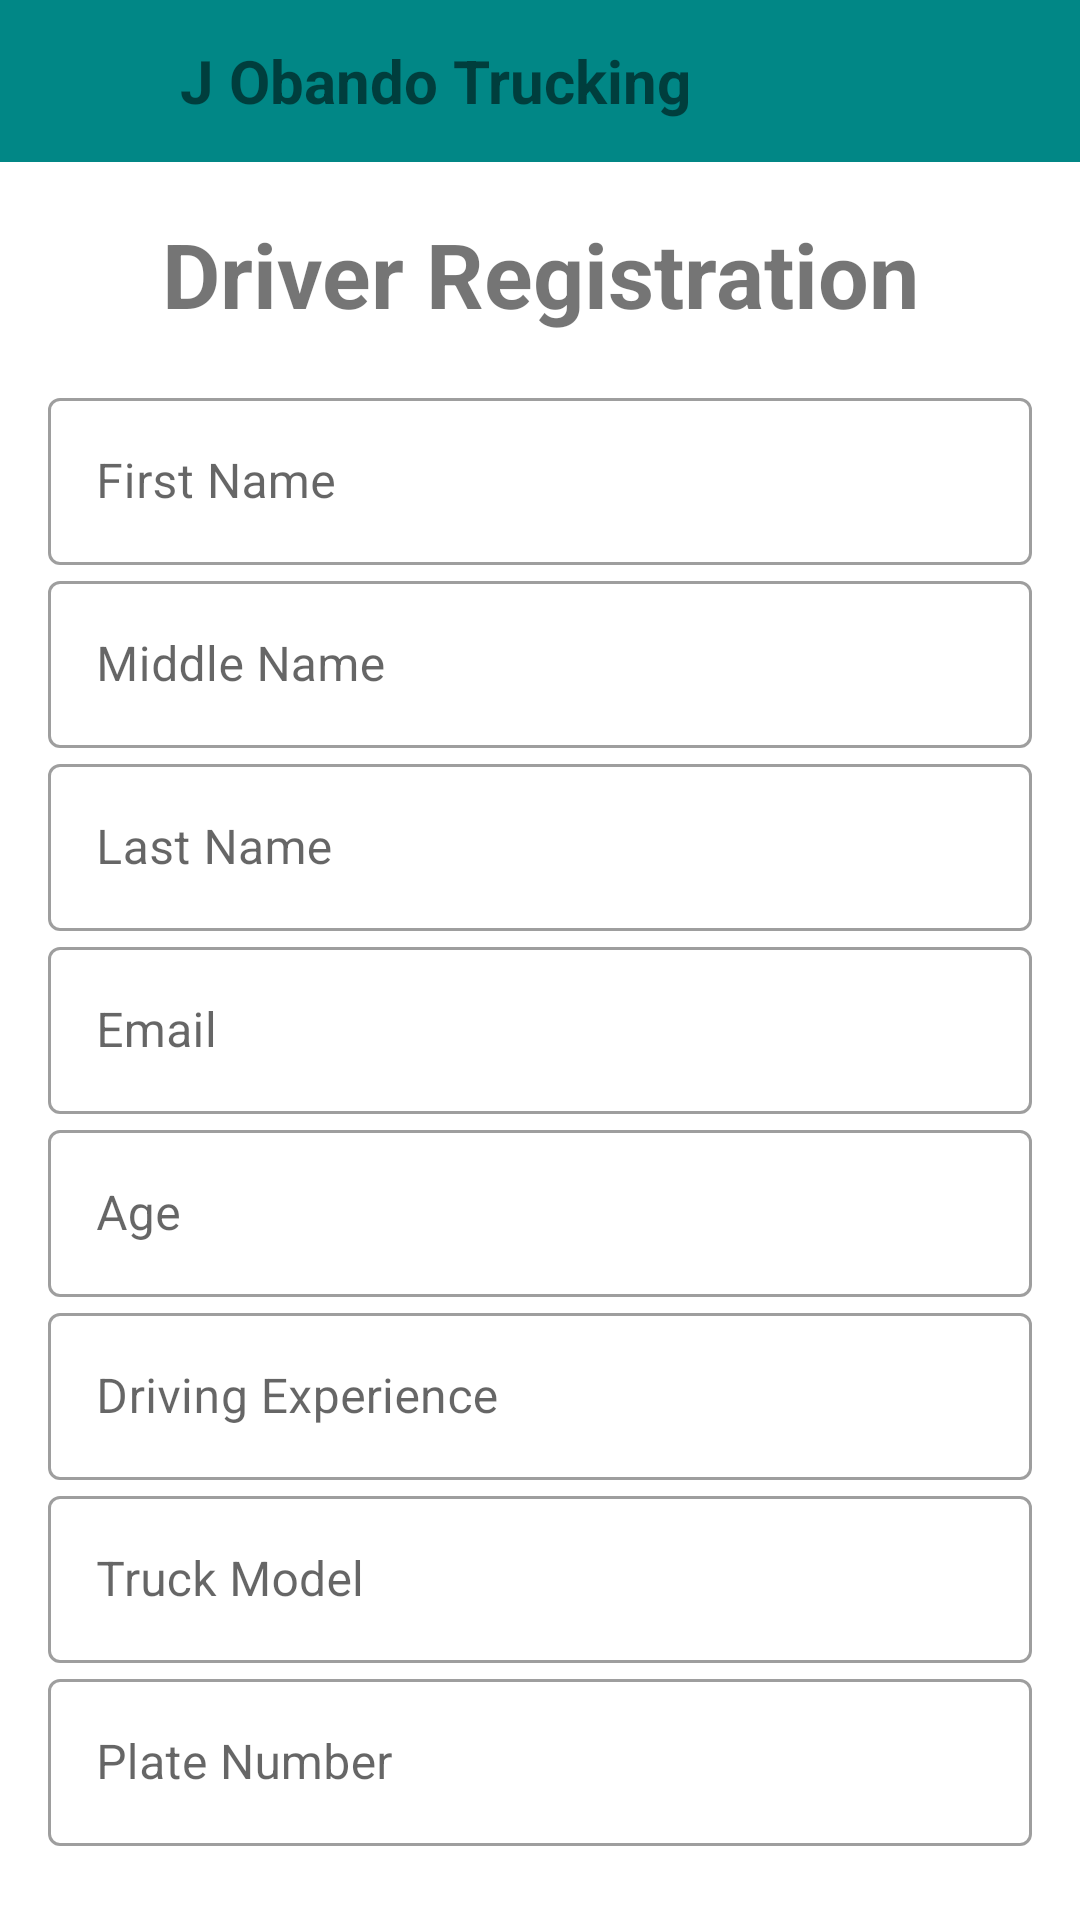

Layout XML and referenced resources for this Android screen:
<!-- AndroidManifest.xml: application theme Theme.JObandoTrucking -->
<!-- res/layout/activity_driver_registration.xml -->
<?xml version="1.0" encoding="utf-8"?>
<androidx.drawerlayout.widget.DrawerLayout xmlns:android="http://schemas.android.com/apk/res/android"
    xmlns:app="http://schemas.android.com/apk/res-auto"
    xmlns:tools="http://schemas.android.com/tools"
    android:layout_width="match_parent"
    android:layout_height="match_parent"
    android:id="@+id/nav_drawer"
    tools:context=".maps">

    <LinearLayout
        android:layout_width="match_parent"
        android:layout_height="match_parent">

        <include
            layout="@layout/admin_main_toolbar"/>

    </LinearLayout>

    <LinearLayout
        android:layout_marginTop="55dp"
        android:layout_width="match_parent"
        android:layout_height="match_parent"
        android:focusableInTouchMode="true"
        android:orientation="vertical">

        <TextView
            android:layout_width="match_parent"
            android:layout_height="wrap_content"
            android:layout_marginTop="16dp"
            android:text="Driver Registration"
            android:textSize="30dp"
            android:textStyle="bold"
            android:textAlignment="center"/>

        <com.google.android.material.textfield.TextInputLayout
            android:layout_width="match_parent"
            android:layout_height="wrap_content"
            android:hint="First Name"
            android:layout_marginTop="16dp"
            android:layout_marginStart="16dp"
            android:layout_marginEnd="16dp"
            style="@style/Widget.MaterialComponents.TextInputLayout.OutlinedBox">

            <com.google.android.material.textfield.TextInputEditText
                android:layout_width="match_parent"
                android:layout_height="wrap_content"
                android:id="@+id/fName"
                android:inputType="text"/>
        </com.google.android.material.textfield.TextInputLayout>

        <com.google.android.material.textfield.TextInputLayout
            android:layout_width="match_parent"
            android:layout_height="wrap_content"
            android:hint="Middle Name"
            android:layout_marginStart="16dp"
            android:layout_marginEnd="16dp"
            style="@style/Widget.MaterialComponents.TextInputLayout.OutlinedBox">

            <com.google.android.material.textfield.TextInputEditText
                android:layout_width="match_parent"
                android:layout_height="wrap_content"
                android:id="@+id/mName"
                android:inputType="text"/>
        </com.google.android.material.textfield.TextInputLayout>

        <com.google.android.material.textfield.TextInputLayout
            android:layout_width="match_parent"
            android:layout_height="wrap_content"
            android:hint="Last Name"
            android:layout_marginStart="16dp"
            android:layout_marginEnd="16dp"
            style="@style/Widget.MaterialComponents.TextInputLayout.OutlinedBox">

            <com.google.android.material.textfield.TextInputEditText
                android:layout_width="match_parent"
                android:layout_height="wrap_content"
                android:id="@+id/lName"
                android:inputType="text"/>
        </com.google.android.material.textfield.TextInputLayout>

        <com.google.android.material.textfield.TextInputLayout
            android:layout_width="match_parent"
            android:layout_height="wrap_content"
            android:hint="Email"
            android:layout_marginStart="16dp"
            android:layout_marginEnd="16dp"
            style="@style/Widget.MaterialComponents.TextInputLayout.OutlinedBox">

            <com.google.android.material.textfield.TextInputEditText
                android:layout_width="match_parent"
                android:layout_height="wrap_content"
                android:id="@+id/eMail"
                android:inputType="text"/>
        </com.google.android.material.textfield.TextInputLayout>

        <com.google.android.material.textfield.TextInputLayout
            android:layout_width="match_parent"
            android:layout_height="wrap_content"
            android:hint="Age"
            android:layout_marginStart="16dp"
            android:layout_marginEnd="16dp"
            style="@style/Widget.MaterialComponents.TextInputLayout.OutlinedBox">

            <com.google.android.material.textfield.TextInputEditText
                android:layout_width="match_parent"
                android:layout_height="wrap_content"
                android:id="@+id/age"
                android:inputType="text"/>
        </com.google.android.material.textfield.TextInputLayout>

        <com.google.android.material.textfield.TextInputLayout
            android:layout_width="match_parent"
            android:layout_height="wrap_content"
            android:hint="Driving Experience"
            android:layout_marginStart="16dp"
            android:layout_marginEnd="16dp"
            style="@style/Widget.MaterialComponents.TextInputLayout.OutlinedBox">

            <com.google.android.material.textfield.TextInputEditText
                android:layout_width="match_parent"
                android:layout_height="wrap_content"
                android:id="@+id/drivingExp"
                android:inputType="text"/>
        </com.google.android.material.textfield.TextInputLayout>

        <com.google.android.material.textfield.TextInputLayout
            android:layout_width="match_parent"
            android:layout_height="wrap_content"
            android:hint="Truck Model"
            android:layout_marginStart="16dp"
            android:layout_marginEnd="16dp"
            style="@style/Widget.MaterialComponents.TextInputLayout.OutlinedBox">

            <com.google.android.material.textfield.TextInputEditText
                android:layout_width="match_parent"
                android:layout_height="wrap_content"
                android:id="@+id/tModel"
                android:inputType="text"/>
        </com.google.android.material.textfield.TextInputLayout>

        <com.google.android.material.textfield.TextInputLayout
            android:layout_width="match_parent"
            android:layout_height="wrap_content"
            android:hint="Plate Number"
            android:layout_marginStart="16dp"
            android:layout_marginEnd="16dp"
            style="@style/Widget.MaterialComponents.TextInputLayout.OutlinedBox">

            <com.google.android.material.textfield.TextInputEditText
                android:layout_width="match_parent"
                android:layout_height="wrap_content"
                android:id="@+id/plateNum"
                android:inputType="text"/>
        </com.google.android.material.textfield.TextInputLayout>

        <Button
            android:id="@+id/regBtn"
            android:layout_width="wrap_content"
            android:layout_height="wrap_content"
            android:layout_gravity="center"
            android:layout_marginTop="16dp"
            android:text="Register"/>

    </LinearLayout>

</androidx.drawerlayout.widget.DrawerLayout>
<!-- res/layout/admin_main_toolbar.xml (included above) -->
<?xml version="1.0" encoding="utf-8"?>
<LinearLayout xmlns:android="http://schemas.android.com/apk/res/android"
    android:layout_width="match_parent"
    android:layout_height="wrap_content"
    android:orientation="horizontal"
    android:padding="12dp"
    android:id="@+id/admin_main_toolbar"
    android:background="@color/teal_700"
    android:gravity="center_vertical">

    <ImageView
        android:layout_width="30dp"
        android:layout_height="30dp"
        android:onClick="clickAdminMenu"
        android:src="@drawable/menu"/>

    <TextView
        android:layout_width="0dp"
        android:layout_height="wrap_content"
        android:layout_weight="1"
        android:paddingLeft="18dp"
        android:text="J Obando Trucking"
        android:textSize="20sp"
        android:textStyle="bold" />

</LinearLayout>
<!-- resources referenced by this layout -->
<resources>
  <style name="Theme.JObandoTrucking" parent="Theme.MaterialComponents.DayNight.NoActionBar">
          
          <item name="colorPrimary">@color/purple_500</item>
          <item name="colorPrimaryVariant">@color/purple_700</item>
          <item name="colorOnPrimary">@color/white</item>
          
          <item name="colorSecondary">@color/teal_200</item>
          <item name="colorSecondaryVariant">@color/teal_700</item>
          <item name="colorOnSecondary">@color/black</item>
          
          <item name="android:statusBarColor" tools:targetApi="l">?attr/colorPrimaryVariant</item>
          
      </style>
  <!-- not gathered from this repository: default colours our renderer supplied (Android Studio template values) -->
  <color name="purple_500">#FF6200EE</color>
  <color name="purple_700">#FF3700B3</color>
  <color name="teal_200">#FF03DAC5</color>
  <color name="teal_700">#FF018786</color>
  <color name="black">#FF000000</color>
  <color name="white">#FFFFFFFF</color>
</resources>
